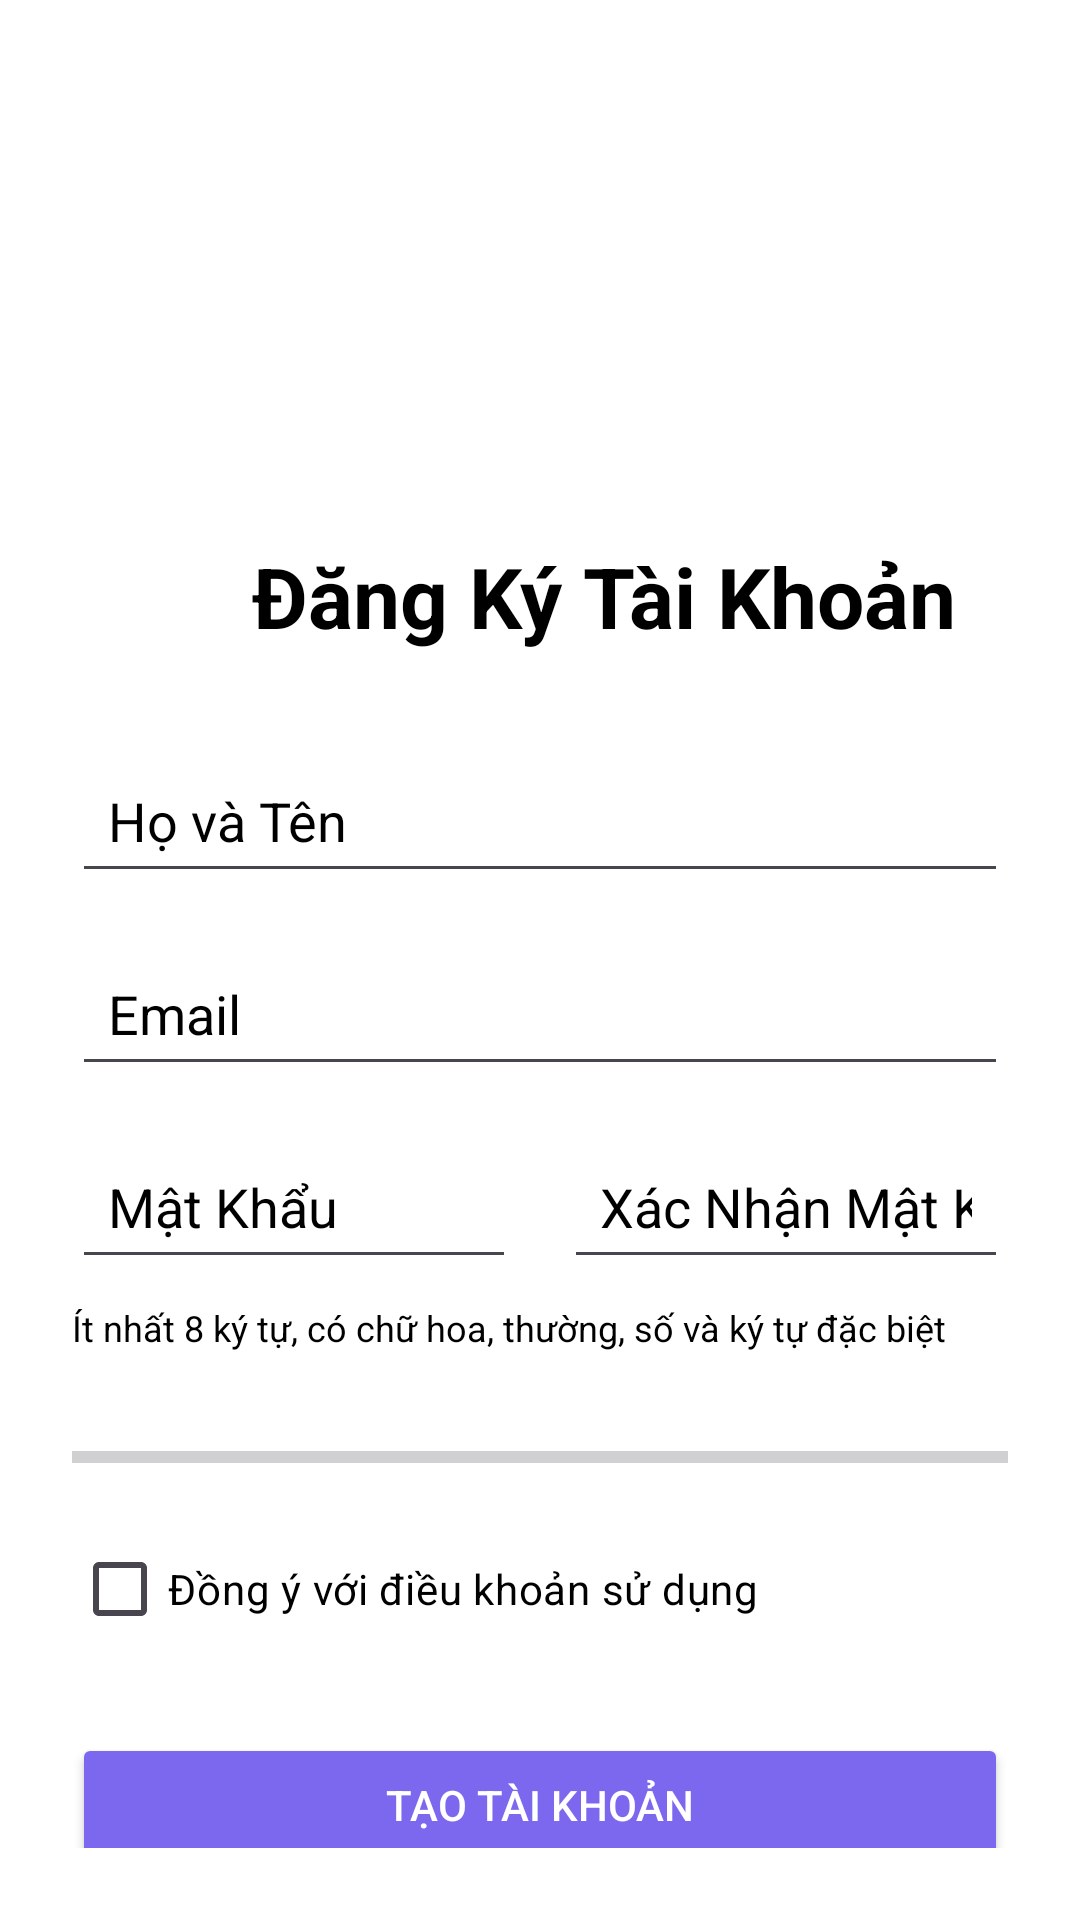

Layout XML and referenced resources for this Android screen:
<!-- AndroidManifest.xml: application theme Theme.PRM392 -->
<!-- res/layout/activity_register.xml -->
<?xml version="1.0" encoding="utf-8"?>
<androidx.constraintlayout.widget.ConstraintLayout
    xmlns:android="http://schemas.android.com/apk/res/android"
    xmlns:app="http://schemas.android.com/apk/res-auto"
    xmlns:tools="http://schemas.android.com/tools"
    android:layout_width="match_parent"
    android:layout_height="match_parent"
    android:padding="24dp"
    android:background="?attr/colorSurface"
    tools:context=".activities.RegisterActivity">

    
    <TextView
        android:id="@+id/tvSignUpTitle"
        android:layout_width="wrap_content"
        android:layout_height="wrap_content"
        android:layout_marginStart="60dp"
        android:layout_marginTop="156dp"
        android:text="Đăng Ký Tài Khoản"
        android:textColor="?attr/colorOnSurface"
        android:textSize="28sp"
        android:textStyle="bold"
        app:layout_constraintStart_toStartOf="parent"
        app:layout_constraintTop_toTopOf="parent" />

    
    <EditText
        android:id="@+id/edtFullName"
        android:layout_width="0dp"
        android:layout_height="wrap_content"
        android:hint="Họ và Tên"
        android:inputType="textPersonName"
        android:padding="12dp"
        android:textColor="?attr/colorOnSurface"
        android:textColorHint="?attr/colorOnSurface"
        app:layout_constraintTop_toBottomOf="@id/tvSignUpTitle"
        app:layout_constraintStart_toStartOf="parent"
        app:layout_constraintEnd_toEndOf="parent"
        android:layout_marginTop="32dp" />

    
    <EditText
        android:id="@+id/edtEmailRegister"
        android:layout_width="0dp"
        android:layout_height="wrap_content"
        android:hint="Email"
        android:inputType="textEmailAddress"
        android:padding="12dp"
        android:textColor="?attr/colorOnSurface"
        android:textColorHint="?attr/colorOnSurface"
        app:layout_constraintTop_toBottomOf="@id/edtFullName"
        app:layout_constraintStart_toStartOf="parent"
        app:layout_constraintEnd_toEndOf="parent"
        android:layout_marginTop="16dp" />

    
    <EditText
        android:id="@+id/edtPasswordRegister"
        android:layout_width="0dp"
        android:layout_height="wrap_content"
        android:hint="Mật Khẩu"
        android:inputType="textPassword"
        android:padding="12dp"
        android:textColor="?attr/colorOnSurface"
        android:textColorHint="?attr/colorOnSurface"
        app:layout_constraintTop_toBottomOf="@id/edtEmailRegister"
        app:layout_constraintStart_toStartOf="parent"
        app:layout_constraintEnd_toStartOf="@id/edtConfirmPassword"
        android:layout_marginTop="16dp"
        android:layout_marginEnd="8dp"
        app:layout_constraintHorizontal_weight="1" />

    
    <EditText
        android:id="@+id/edtConfirmPassword"
        android:layout_width="0dp"
        android:layout_height="wrap_content"
        android:hint="Xác Nhận Mật Khẩu"
        android:inputType="textPassword"
        android:padding="12dp"
        android:textColor="?attr/colorOnSurface"
        android:textColorHint="?attr/colorOnSurface"
        app:layout_constraintTop_toBottomOf="@id/edtEmailRegister"
        app:layout_constraintStart_toEndOf="@id/edtPasswordRegister"
        app:layout_constraintEnd_toEndOf="parent"
        android:layout_marginTop="16dp"
        android:layout_marginStart="8dp"
        app:layout_constraintHorizontal_weight="1" />

    
    <TextView
        android:id="@+id/tvPasswordNote"
        android:layout_width="wrap_content"
        android:layout_height="wrap_content"
        android:text="Ít nhất 8 ký tự, có chữ hoa, thường, số và ký tự đặc biệt"
        android:textSize="12sp"
        android:textColor="?attr/colorOnSurface"
        app:layout_constraintTop_toBottomOf="@id/edtPasswordRegister"
        app:layout_constraintStart_toStartOf="parent"
        android:layout_marginTop="8dp" />

    
    <TextView
        android:id="@+id/tvPasswordStrength"
        android:layout_width="wrap_content"
        android:layout_height="wrap_content"
        android:text=""
        android:textColor="@android:color/darker_gray"
        android:textSize="14sp"
        app:layout_constraintTop_toBottomOf="@id/tvPasswordNote"
        app:layout_constraintStart_toStartOf="parent"
        android:layout_marginTop="8dp" />

    
    <ProgressBar
        android:id="@+id/pbPasswordStrength"
        style="?android:attr/progressBarStyleHorizontal"
        android:layout_width="0dp"
        android:layout_height="8dp"
        android:max="5"
        android:progress="0"
        android:progressTint="@android:color/darker_gray"
        android:layout_marginTop="4dp"
        app:layout_constraintTop_toBottomOf="@id/tvPasswordStrength"
        app:layout_constraintStart_toStartOf="parent"
        app:layout_constraintEnd_toEndOf="parent" />

    
    <CheckBox
        android:id="@+id/cbAgree"
        android:layout_width="wrap_content"
        android:layout_height="wrap_content"
        android:text="Đồng ý với điều khoản sử dụng"
        android:textColor="?attr/colorOnSurface"
        app:layout_constraintTop_toBottomOf="@id/pbPasswordStrength"
        app:layout_constraintStart_toStartOf="parent"
        android:layout_marginTop="16dp" />

    
    <Button
        android:id="@+id/btnCreateAccount"
        android:layout_width="0dp"
        android:layout_height="wrap_content"
        android:text="Tạo Tài Khoản"
        android:backgroundTint="?attr/colorPrimary"
        android:textColor="?attr/colorOnPrimary"
        app:layout_constraintTop_toBottomOf="@id/cbAgree"
        app:layout_constraintStart_toStartOf="parent"
        app:layout_constraintEnd_toEndOf="parent"
        android:layout_marginTop="24dp" />

    
    <TextView
        android:id="@+id/tvGoToLogin"
        android:layout_width="wrap_content"
        android:layout_height="wrap_content"
        android:text="Đã có tài khoản? Đăng nhập ngay"
        android:textColor="?attr/colorOnSurface"
        android:textStyle="bold"
        app:layout_constraintTop_toBottomOf="@id/btnCreateAccount"
        app:layout_constraintStart_toStartOf="parent"
        app:layout_constraintEnd_toEndOf="parent"
        android:layout_marginTop="16dp" />

</androidx.constraintlayout.widget.ConstraintLayout>
<!-- resources referenced by this layout -->
<resources>
  <style name="Theme.PRM392" parent="Base.Theme.PRM392" />
  <style name="Base.Theme.PRM392" parent="Theme.Material3.DayNight.NoActionBar">
  
          
          <item name="colorPrimary">@color/md_theme_light_primary</item>
          <item name="colorOnPrimary">@color/md_theme_light_onPrimary</item>
          <item name="colorSecondary">@color/md_theme_light_secondary</item>
          <item name="colorOnSecondary">@color/md_theme_light_onSecondary</item>
          <item name="colorSurface">@color/md_theme_light_surface</item>
          <item name="colorOnSurface">@color/md_theme_light_onSurface</item>
          <item name="android:windowBackground">@color/md_theme_light_background</item>
  
          
          <item name="android:statusBarColor">?attr/colorPrimary</item>
          <item name="android:navigationBarColor">?attr/colorSurface</item>
  
          
          <item name="android:windowLightStatusBar">true</item>
      </style>
  <color name="md_theme_light_primary">#7B68EE</color>
  <color name="md_theme_light_onPrimary">#FFFFFF</color>
  <color name="md_theme_light_secondary">#BB86FC</color>
  <color name="md_theme_light_onSecondary">#000000</color>
  <color name="md_theme_light_surface">#FFFFFF</color>
  <color name="md_theme_light_onSurface">#000000</color>
  <color name="md_theme_light_background">#F9F5FF</color>
</resources>
